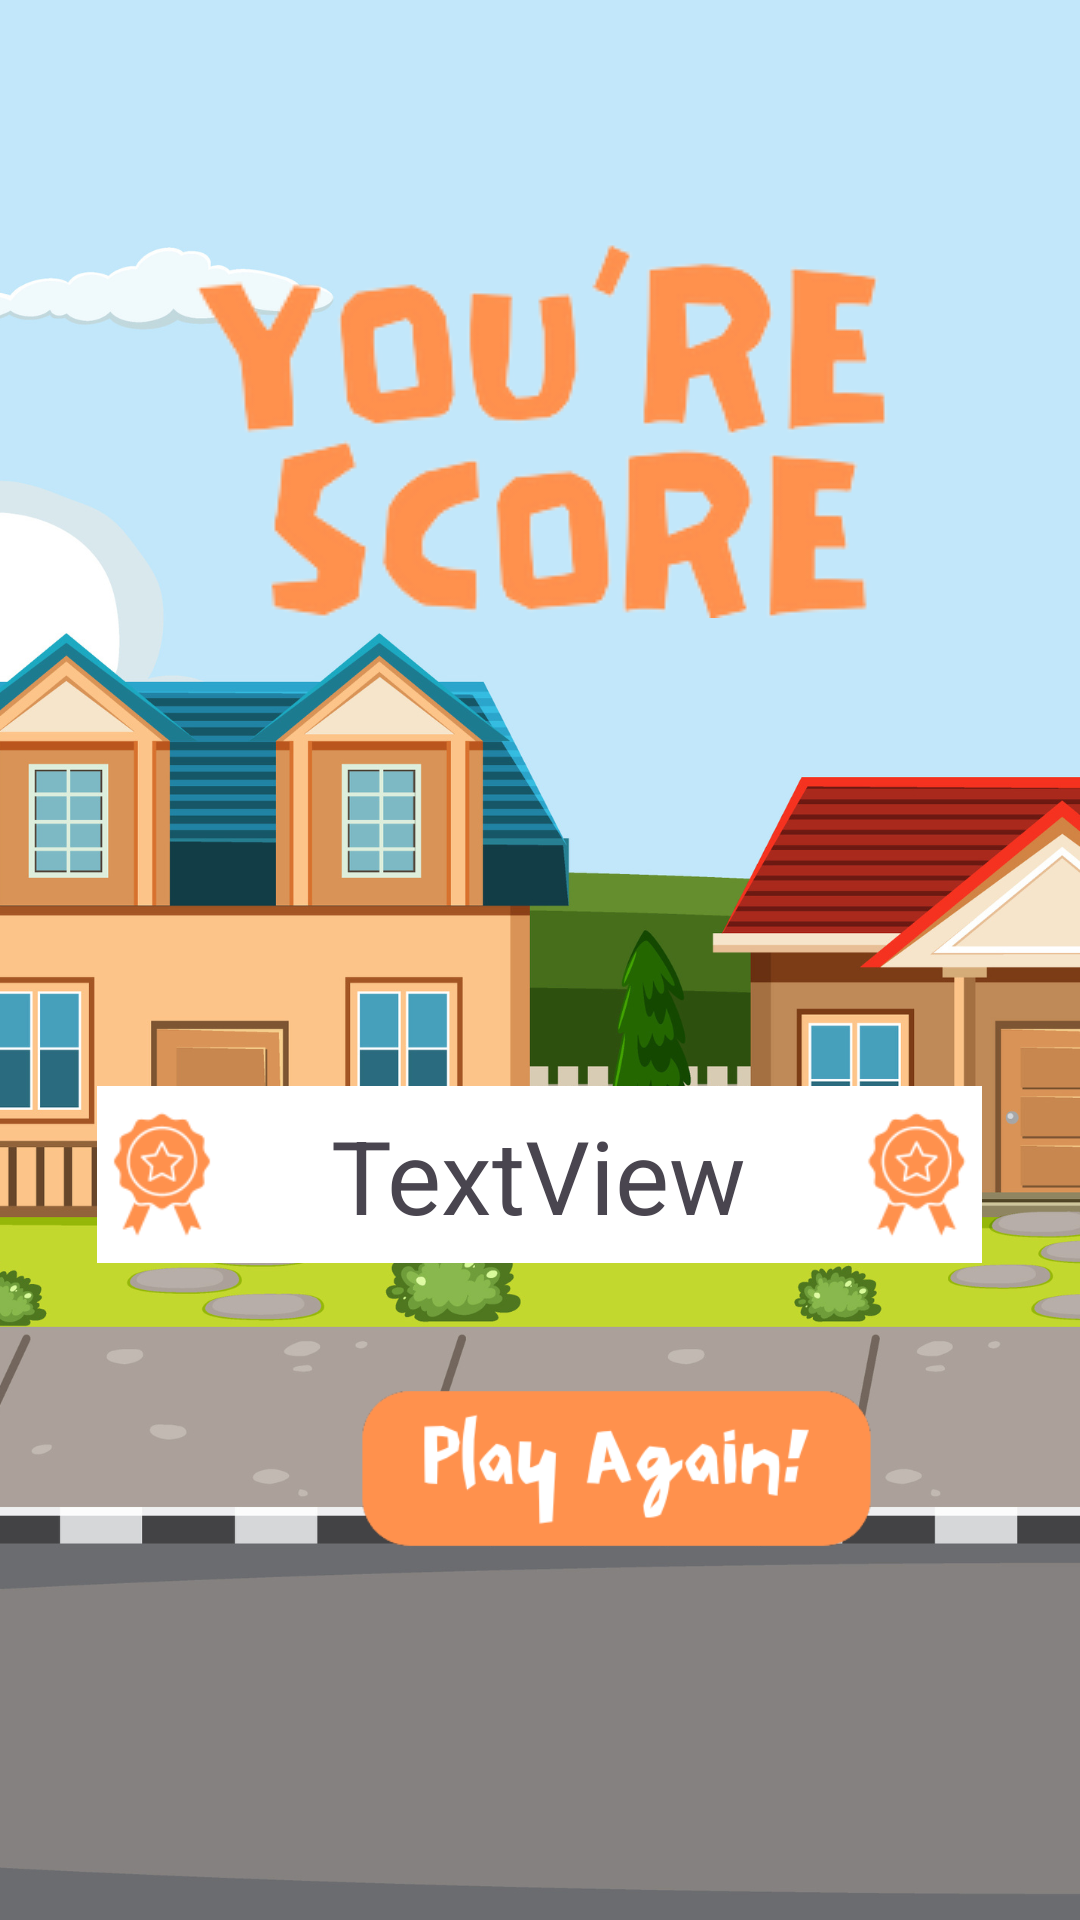

Reconstruct the res/layout file that produces this screen, plus the resources it refers to.
<!-- AndroidManifest.xml: application theme Theme.CatchMeIfYouDare -->
<!-- res/layout/activity_score.xml -->
<?xml version="1.0" encoding="utf-8"?>
<androidx.constraintlayout.widget.ConstraintLayout xmlns:android="http://schemas.android.com/apk/res/android"
    xmlns:app="http://schemas.android.com/apk/res-auto"
    xmlns:tools="http://schemas.android.com/tools"
    android:layout_width="match_parent"
    android:layout_height="match_parent"
    android:background="@drawable/background"
    tools:context=".ScoreActivity">

    <ImageView
        android:id="@+id/youreScoreImage"
        android:layout_width="wrap_content"
        android:layout_height="wrap_content"
        android:layout_marginTop="80dp"
        app:layout_constraintEnd_toEndOf="parent"
        app:layout_constraintStart_toStartOf="parent"
        app:layout_constraintTop_toTopOf="parent"
        app:srcCompat="@drawable/score_image" />

    <ImageView
        android:id="@+id/scoreTable"
        android:layout_width="330dp"
        android:layout_height="59dp"
        android:layout_marginTop="156dp"
        app:layout_constraintEnd_toEndOf="parent"
        app:layout_constraintHorizontal_bias="0.493"
        app:layout_constraintStart_toStartOf="parent"
        app:layout_constraintTop_toBottomOf="@+id/youreScoreImage"
        app:srcCompat="@drawable/score_table" />

    <TextView
        android:id="@+id/scoreValue"
        android:layout_width="wrap_content"
        android:layout_height="wrap_content"
        android:text="TextView"
        android:textSize="34sp"
        app:layout_constraintBottom_toBottomOf="@+id/scoreTable"
        app:layout_constraintEnd_toEndOf="@+id/scoreTable"
        app:layout_constraintStart_toStartOf="@+id/scoreTable"
        app:layout_constraintTop_toTopOf="@+id/scoreTable" />

    <ImageView
        android:id="@+id/playAgainButton"
        android:layout_width="215dp"
        android:layout_height="81dp"
        android:layout_marginStart="98dp"
        android:layout_marginTop="28dp"
        android:layout_marginEnd="98dp"
        app:layout_constraintEnd_toEndOf="parent"
        app:layout_constraintHorizontal_bias="0.0"
        app:layout_constraintStart_toStartOf="parent"
        app:layout_constraintTop_toBottomOf="@+id/scoreTable"
        app:srcCompat="@drawable/play_again_button" />
</androidx.constraintlayout.widget.ConstraintLayout>
<!-- resources referenced by this layout -->
<resources>
  <!-- drawable background: png bitmap (drawable, 336501 bytes) -->
  <!-- drawable play_again_button: png bitmap (drawable, 11078 bytes) -->
  <!-- drawable score_image: png bitmap (drawable, 26798 bytes) -->
  <!-- drawable score_table: png bitmap (drawable, 7647 bytes) -->
  <style name="Theme.CatchMeIfYouDare" parent="Base.Theme.CatchMeIfYouDare" />
  <style name="Base.Theme.CatchMeIfYouDare" parent="Theme.Material3.DayNight.NoActionBar">
          
          
      </style>
</resources>
